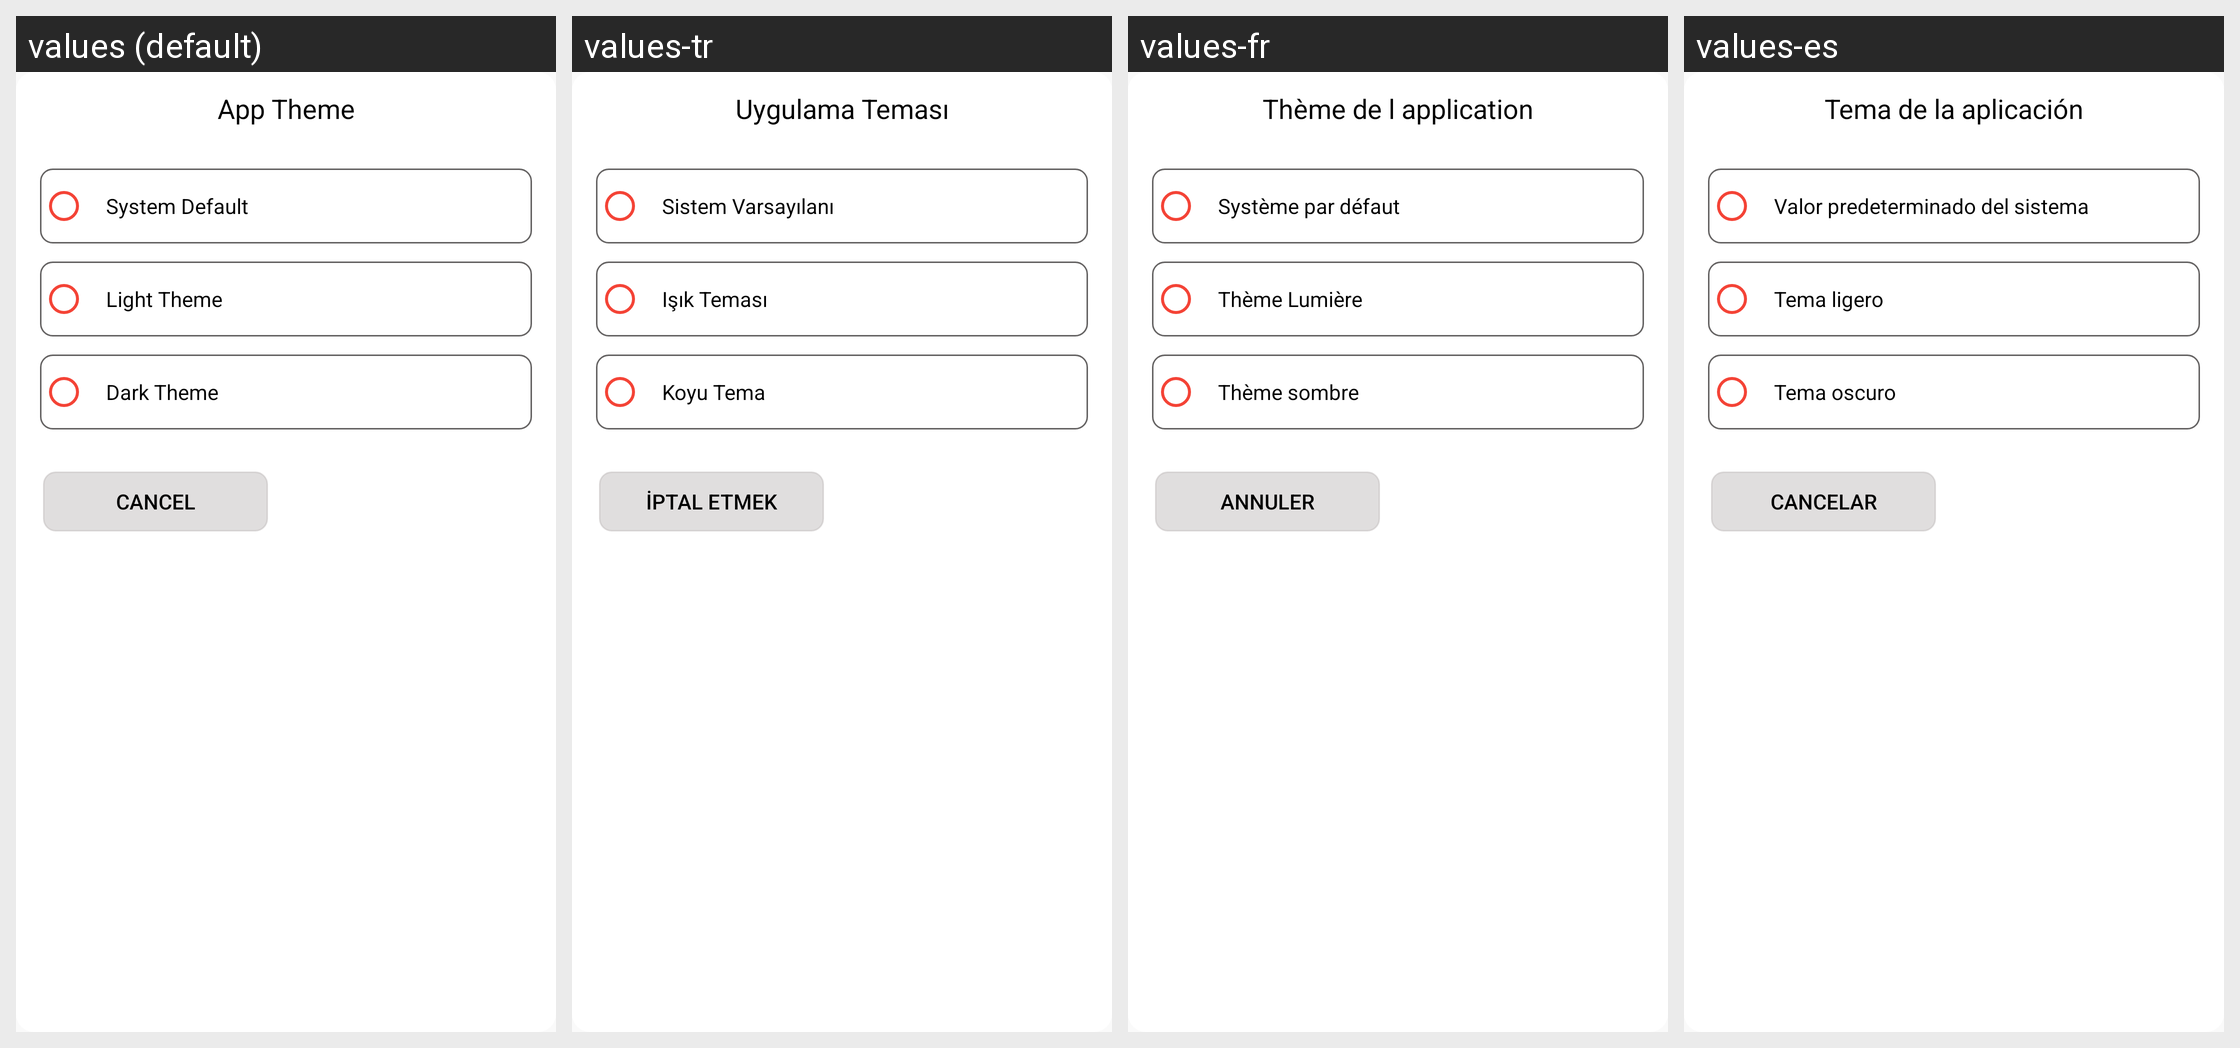

The Android screen above is rendered under several locales of the same app. Produce the string resources it draws, with the default and per-locale values.
Android screen res/layout/bottom_sheet_theme.xml rendered under 4 locales, left to right: values (default), values-tr, values-fr, values-es. Device: Nexus 5 (rendered at 1080×1920; each locale shown at half size, 540×960, under a caption strip naming it); theme Theme.HairClipper.
Other locales in the repository, not shown: values-ar, values-de, values-en, values-fa, values-id, values-it, values-ms, values-pt, values-ru, values-zh.
Strings drawn on this screen, with the default value and each locale's value (text and hints the layout hard-codes, and strings that could not be matched under every locale, appear in the picture but are not listed):

app_theme
  values: App Theme
  values-tr: Uygulama Teması
  values-fr: Thème de l application
  values-es: Tema de la aplicación

system_default
  values: System Default
  values-tr: Sistem Varsayılanı
  values-fr: Système par défaut
  values-es: Valor predeterminado del sistema

light_theme
  values: Light Theme
  values-tr: Işık Teması
  values-fr: Thème Lumière
  values-es: Tema ligero

dark_theme
  values: Dark Theme
  values-tr: Koyu Tema
  values-fr: Thème sombre
  values-es: Tema oscuro

cancel
  values: Cancel
  values-tr: İptal etmek
  values-fr: Annuler
  values-es: Cancelar
